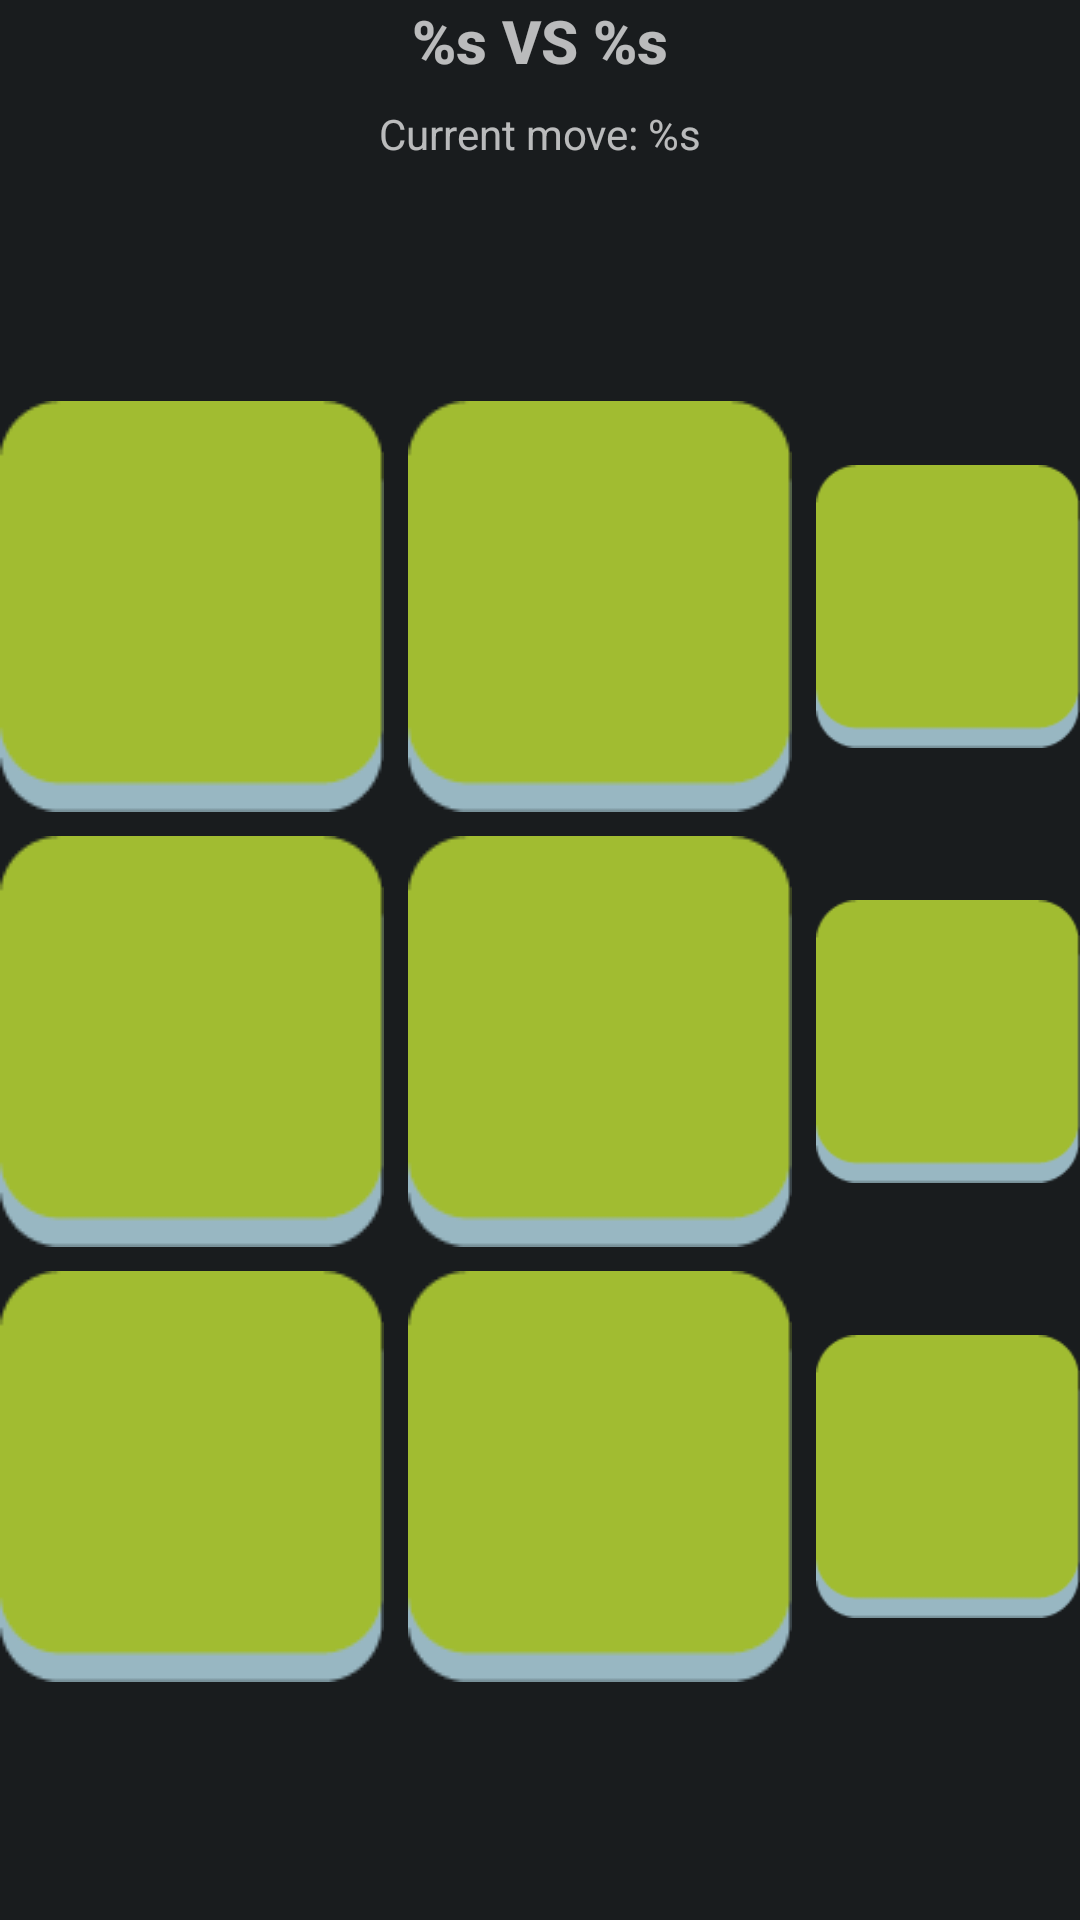

Here is an Android app screen rendered from its layout file. Give the layout XML and the strings, colors and styles it references.
<!-- AndroidManifest.xml: application theme Theme.App.Starting -->
<!-- res/layout/fragment_game.xml -->
<?xml version="1.0" encoding="utf-8"?>
<androidx.constraintlayout.widget.ConstraintLayout xmlns:android="http://schemas.android.com/apk/res/android"
    android:layout_width="match_parent"
    android:layout_height="match_parent"
    xmlns:app="http://schemas.android.com/apk/res-auto">

    <TextView
        android:id="@+id/names"
        android:layout_width="wrap_content"
        android:layout_height="wrap_content"
        android:hint="@string/names_of_players"
        android:textAppearance="@style/TextAppearance.AppCompat.Title"
        android:textStyle="bold"
        app:layout_constraintStart_toStartOf="parent"
        app:layout_constraintEnd_toEndOf="parent"
        app:layout_constraintTop_toTopOf="parent"/>
    <TextView
        android:id="@+id/current_move"
        android:layout_width="wrap_content"
        android:layout_height="wrap_content"
        android:hint="@string/current_move"
        app:layout_constraintStart_toStartOf="parent"
        app:layout_constraintEnd_toEndOf="parent"
        app:layout_constraintTop_toBottomOf="@id/names"
        android:layout_marginTop="8dp"/>

    <LinearLayout
        android:id="@+id/board"
        android:layout_width="wrap_content"
        android:layout_height="wrap_content"
        android:orientation="vertical"
        app:layout_constraintStart_toStartOf="parent"
        app:layout_constraintEnd_toEndOf="parent"
        app:layout_constraintTop_toBottomOf="@id/current_move"
        app:layout_constraintBottom_toBottomOf="parent">
        <LinearLayout
            android:layout_width="wrap_content"
            android:layout_height="wrap_content"
            android:orientation="horizontal"
            android:layout_marginBottom="8dp">
            <ImageView
                android:layout_width="wrap_content"
                android:layout_height="wrap_content"
                android:src="@drawable/empty_cell"
                android:tag="0"
                android:layout_marginRight="8dp"/>
            <ImageView
                android:layout_width="wrap_content"
                android:layout_height="wrap_content"
                android:src="@drawable/empty_cell"
                android:tag="1"
                android:layout_marginRight="8dp"/>
            <ImageView
                android:layout_width="wrap_content"
                android:layout_height="wrap_content"
                android:src="@drawable/empty_cell"
                android:tag="2"/>
        </LinearLayout>
        <LinearLayout
            android:layout_width="wrap_content"
            android:layout_height="wrap_content"
            android:orientation="horizontal"
            android:layout_marginBottom="8dp">
            <ImageView
                android:layout_width="wrap_content"
                android:layout_height="wrap_content"
                android:src="@drawable/empty_cell"
                android:tag="3"
                android:layout_marginRight="8dp"/>
            <ImageView
                android:layout_width="wrap_content"
                android:layout_height="wrap_content"
                android:src="@drawable/empty_cell"
                android:tag="4"
                android:layout_marginRight="8dp"/>
            <ImageView
                android:layout_width="wrap_content"
                android:layout_height="wrap_content"
                android:src="@drawable/empty_cell"
                android:tag="5"/>
        </LinearLayout>
        <LinearLayout
            android:layout_width="wrap_content"
            android:layout_height="wrap_content"
            android:orientation="horizontal">
            <ImageView
                android:layout_width="wrap_content"
                android:layout_height="wrap_content"
                android:src="@drawable/empty_cell"
                android:tag="6"
                android:layout_marginRight="8dp"/>
            <ImageView
                android:layout_width="wrap_content"
                android:layout_height="wrap_content"
                android:src="@drawable/empty_cell"
                android:tag="7"
                android:layout_marginRight="8dp"/>
            <ImageView
                android:layout_width="wrap_content"
                android:layout_height="wrap_content"
                android:src="@drawable/empty_cell"
                android:tag="8"/>
        </LinearLayout>
    </LinearLayout>

</androidx.constraintlayout.widget.ConstraintLayout>
<!-- resources referenced by this layout -->
<resources>
  <!-- drawable empty_cell: png bitmap (drawable, 3198 bytes) -->
  <string name="current_move">Current move: %s</string>
  <string name="names_of_players">%s VS %s</string>
  <style name="Theme.App.Starting" parent="Theme.SplashScreen">
          <item name="windowSplashScreenBackground">@android:color/white</item>
          <item name="windowSplashScreenAnimatedIcon">@drawable/splash_screen_icon</item>
          <item name="postSplashScreenTheme">@style/Theme.TicTacToe</item>
      </style>
  <style name="Theme.SplashScreen" parent="@android:style/Theme.DeviceDefault" />
</resources>
